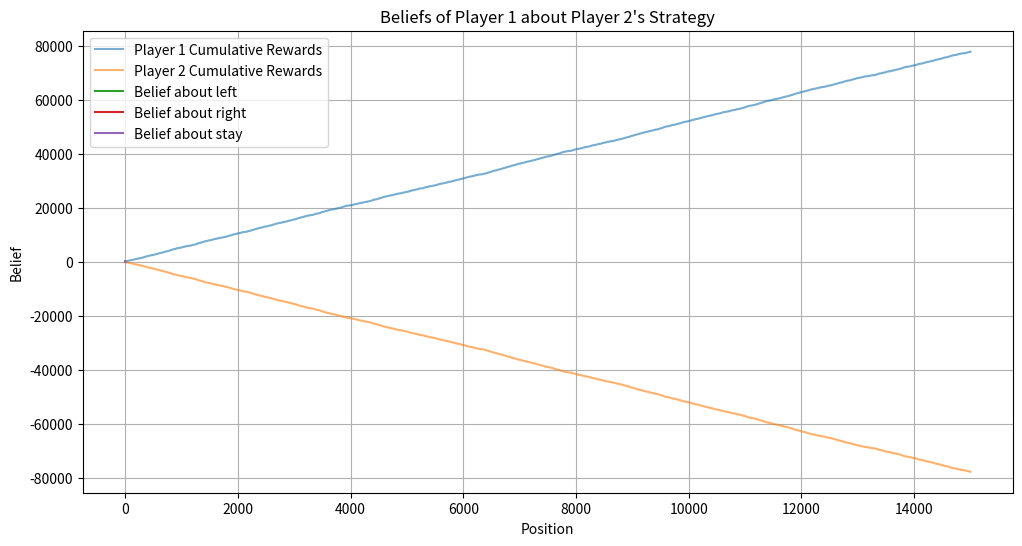

Write the Python code that produced this figure.
import numpy as np
import matplotlib.pyplot as plt

# Constants for grid dimensions
GRID_WIDTH = 3
GRID_HEIGHT = 3

# Initial positions
P1_INIT_POS = [2, 1]
P2_INIT_POS = [0, 1]

def initialize_grid():
    """Initialize the game grid with players at their start positions."""
    grid = np.zeros((GRID_HEIGHT, GRID_WIDTH))
    grid[P1_INIT_POS[0], P1_INIT_POS[1]] = 1  # Player 1 position
    grid[P2_INIT_POS[0], P2_INIT_POS[1]] = 2  # Player 2 position
    return grid

def move_player(current_pos, action):
    """Move player based on the action."""
    x, y = current_pos
    if action == "left" and y > 0:
        y -= 1
    elif action == "right" and y < GRID_WIDTH - 1:
        y += 1
    return [x, y]

def drop_object(p2_pos):
    """Determine the column where the object dropped by P2 will land."""
    y = p2_pos[1]
    rand_num = np.random.rand()

    if y == 0:  # Leftmost column
        if rand_num < 0.85:
            return y
        else:
            return y + 1
    elif y == 1:  # Middle column
        if rand_num < 0.15:
            return y - 1
        elif rand_num < 0.85:
            return y
        else:
            return y + 1
    else:  # Rightmost column
        if rand_num < 0.15:
            return y - 1
        else:
            return y

def compute_reward(p1_pos, drop_col):
    """Compute rewards for players based on P1's position and drop column."""
    if p1_pos[1] == drop_col:
        return +10, -10  # P1 catches, so +10 for P1 and -10 for P2
    else:
        return -10, +10  # P1 misses, so -10 for P1 and +10 for P2


# Constants for possible actions and grid dimensions
ACTIONS = ['left', 'right', 'stay']
GRID_WIDTH = 3
GRID_HEIGHT = 3

# Initial positions
P1_INIT_POS = [2, 1]
P2_INIT_POS = [0, 1]

# Initialize beliefs about the other player's strategies.
# Belief dimensions: GRID_WIDTH x len(ACTIONS)
belief_P1_about_P2 = np.ones((GRID_WIDTH, len(ACTIONS))) / len(ACTIONS)  # Uniform distribution initially
belief_P2_about_P1 = np.ones((GRID_WIDTH, len(ACTIONS))) / len(ACTIONS)

# Initialize Q tables for both players.
# Q table dimensions: GRID_WIDTH (P1 position) x GRID_WIDTH (P2 position) x len(ACTIONS)
Q_P1 = np.zeros((GRID_WIDTH, GRID_WIDTH, len(ACTIONS)))
Q_P2 = np.zeros((GRID_WIDTH, GRID_WIDTH, len(ACTIONS)))

# Choosing actions based on Equation 3.1
def choose_action(player, state, epsilon=0.1):
    """Action selection based on expected Q-value."""
    if np.random.rand() < epsilon:
        return np.random.choice(ACTIONS)

    if player == "P1":
        expected_Qs = np.dot(Q_P1[state[0], state[1], :], belief_P1_about_P2[state[1]])
        return ACTIONS[np.argmax(expected_Qs)]
    else:  # P2
        expected_Qs = np.dot(Q_P2[state[1], state[0], :], belief_P2_about_P1[state[0]])
        return ACTIONS[np.argmax(expected_Qs)]

# Updating belief using Equation 3.2
def update_belief(player, state, observed_action):
    alpha = 0.1  # Learning rate
    action_index = ACTIONS.index(observed_action)

    if player == "P1":
        belief_P1_about_P2[state[1], action_index] = (1 - alpha) * belief_P1_about_P2[state[1], action_index] + alpha
        # Normalize the beliefs so they sum to 1
        belief_P1_about_P2[state[1], :] /= np.sum(belief_P1_about_P2[state[1], :])
    else:  # P2
        belief_P2_about_P1[state[0], action_index] = (1 - alpha) * belief_P2_about_P1[state[0], action_index] + alpha
        # Normalize the beliefs so they sum to 1
        belief_P2_about_P1[state[0], :] /= np.sum(belief_P2_about_P1[state[0], :])

# Updating Q-values using Equation 3.3
def update_q_value(player, state, action, reward, new_state, gamma=0.95, beta=0.1):
    """Update the Q-value for a given state and action based on reward and new state."""
    action_index = ACTIONS.index(action)
    
    if player == "P1":
        max_q_value_next_state = np.max(Q_P1[new_state[0], new_state[1], :])
        Q_P1[state[0], state[1], action_index] += beta * (reward + gamma * max_q_value_next_state - Q_P1[state[0], state[1], action_index])
    else:  # P2
        max_q_value_next_state = np.max(Q_P2[new_state[1], new_state[0], :])
        Q_P2[state[1], state[0], action_index] += beta * (reward + gamma * max_q_value_next_state - Q_P2[state[1], state[0], action_index])


def main_game_loop(num_episodes=1000, gamma=0.95, beta=0.1, epsilon=0.1):
    #rewards_P1 = []
    #rewards_P2 = []
    # Lists to track cumulative rewards
    cumulative_rewards_P1 = []
    cumulative_rewards_P2 = []
    
    # Variables to hold the cumulative sum
    cum_reward_P1 = 0
    cum_reward_P2 = 0
    for episode in range(num_episodes):
        # Reset to initial positions
        p1_pos = P1_INIT_POS.copy()
        p2_pos = P2_INIT_POS.copy()

        # Both players choose actions
        p1_action = choose_action("P1", (p1_pos[1], p2_pos[1]), epsilon)
        p2_action = choose_action("P2", (p1_pos[1], p2_pos[1]), epsilon)
        
        # Move players based on chosen actions
        new_p1_pos = move_player(p1_pos, p1_action)
        new_p2_pos = move_player(p2_pos, p2_action)

        # Determine the drop column for P2's object and compute rewards
        drop_col = drop_object(new_p2_pos)
        p1_reward, p2_reward = compute_reward(new_p1_pos, drop_col)

        # Update Q-values for both players
        update_q_value("P1", (p1_pos[1], p2_pos[1]), p1_action, p1_reward, (new_p1_pos[1], new_p2_pos[1]), gamma, beta)
        update_q_value("P2", (p1_pos[1], p2_pos[1]), p2_action, p2_reward, (new_p1_pos[1], new_p2_pos[1]), gamma, beta)
        
        # Update beliefs based on observed actions
        update_belief("P1", (p1_pos[1], p2_pos[1]), p2_action)
        update_belief("P2", (p1_pos[1], p2_pos[1]), p1_action)

        # Record rewards for this episode
        #rewards_P1.append(p1_reward)
        #rewards_P2.append(p2_reward)

        cum_reward_P1 += p1_reward
        cum_reward_P2 += p2_reward

        cumulative_rewards_P1.append(cum_reward_P1)
        cumulative_rewards_P2.append(cum_reward_P2)

    return cumulative_rewards_P1, cumulative_rewards_P2

# Run the main game loop
cumulative_rewards_P1, cumulative_rewards_P2 = main_game_loop(num_episodes=15000)

# Display results
print("Q-values for Player 1:")
print(Q_P1)

print("\nQ-values for Player 2:")
print(Q_P2)

print("\nBelief of Player 1 about Player 2's strategy:")
print(belief_P1_about_P2)

print("\nBelief of Player 2 about Player 1's strategy:")
print(belief_P2_about_P1)

# Plot cumulative rewards
plt.figure(figsize=(12, 6))
plt.plot(cumulative_rewards_P1, label='Player 1 Cumulative Rewards', alpha=0.6)
plt.plot(cumulative_rewards_P2, label='Player 2 Cumulative Rewards', alpha=0.6)
plt.ylabel('Cumulative Reward')
plt.xlabel('Episode')
plt.title('Cumulative Rewards Over Episodes')
plt.legend()
plt.grid(True)
plt.show()

# Plot beliefs of Player 1 about Player 2's strategy
for idx, action in enumerate(ACTIONS):
    plt.plot(belief_P1_about_P2[:, idx], label=f"Belief about {action}")

plt.xlabel("Position")
plt.ylabel("Belief")
plt.title("Beliefs of Player 1 about Player 2's Strategy")
plt.legend()
plt.show()
